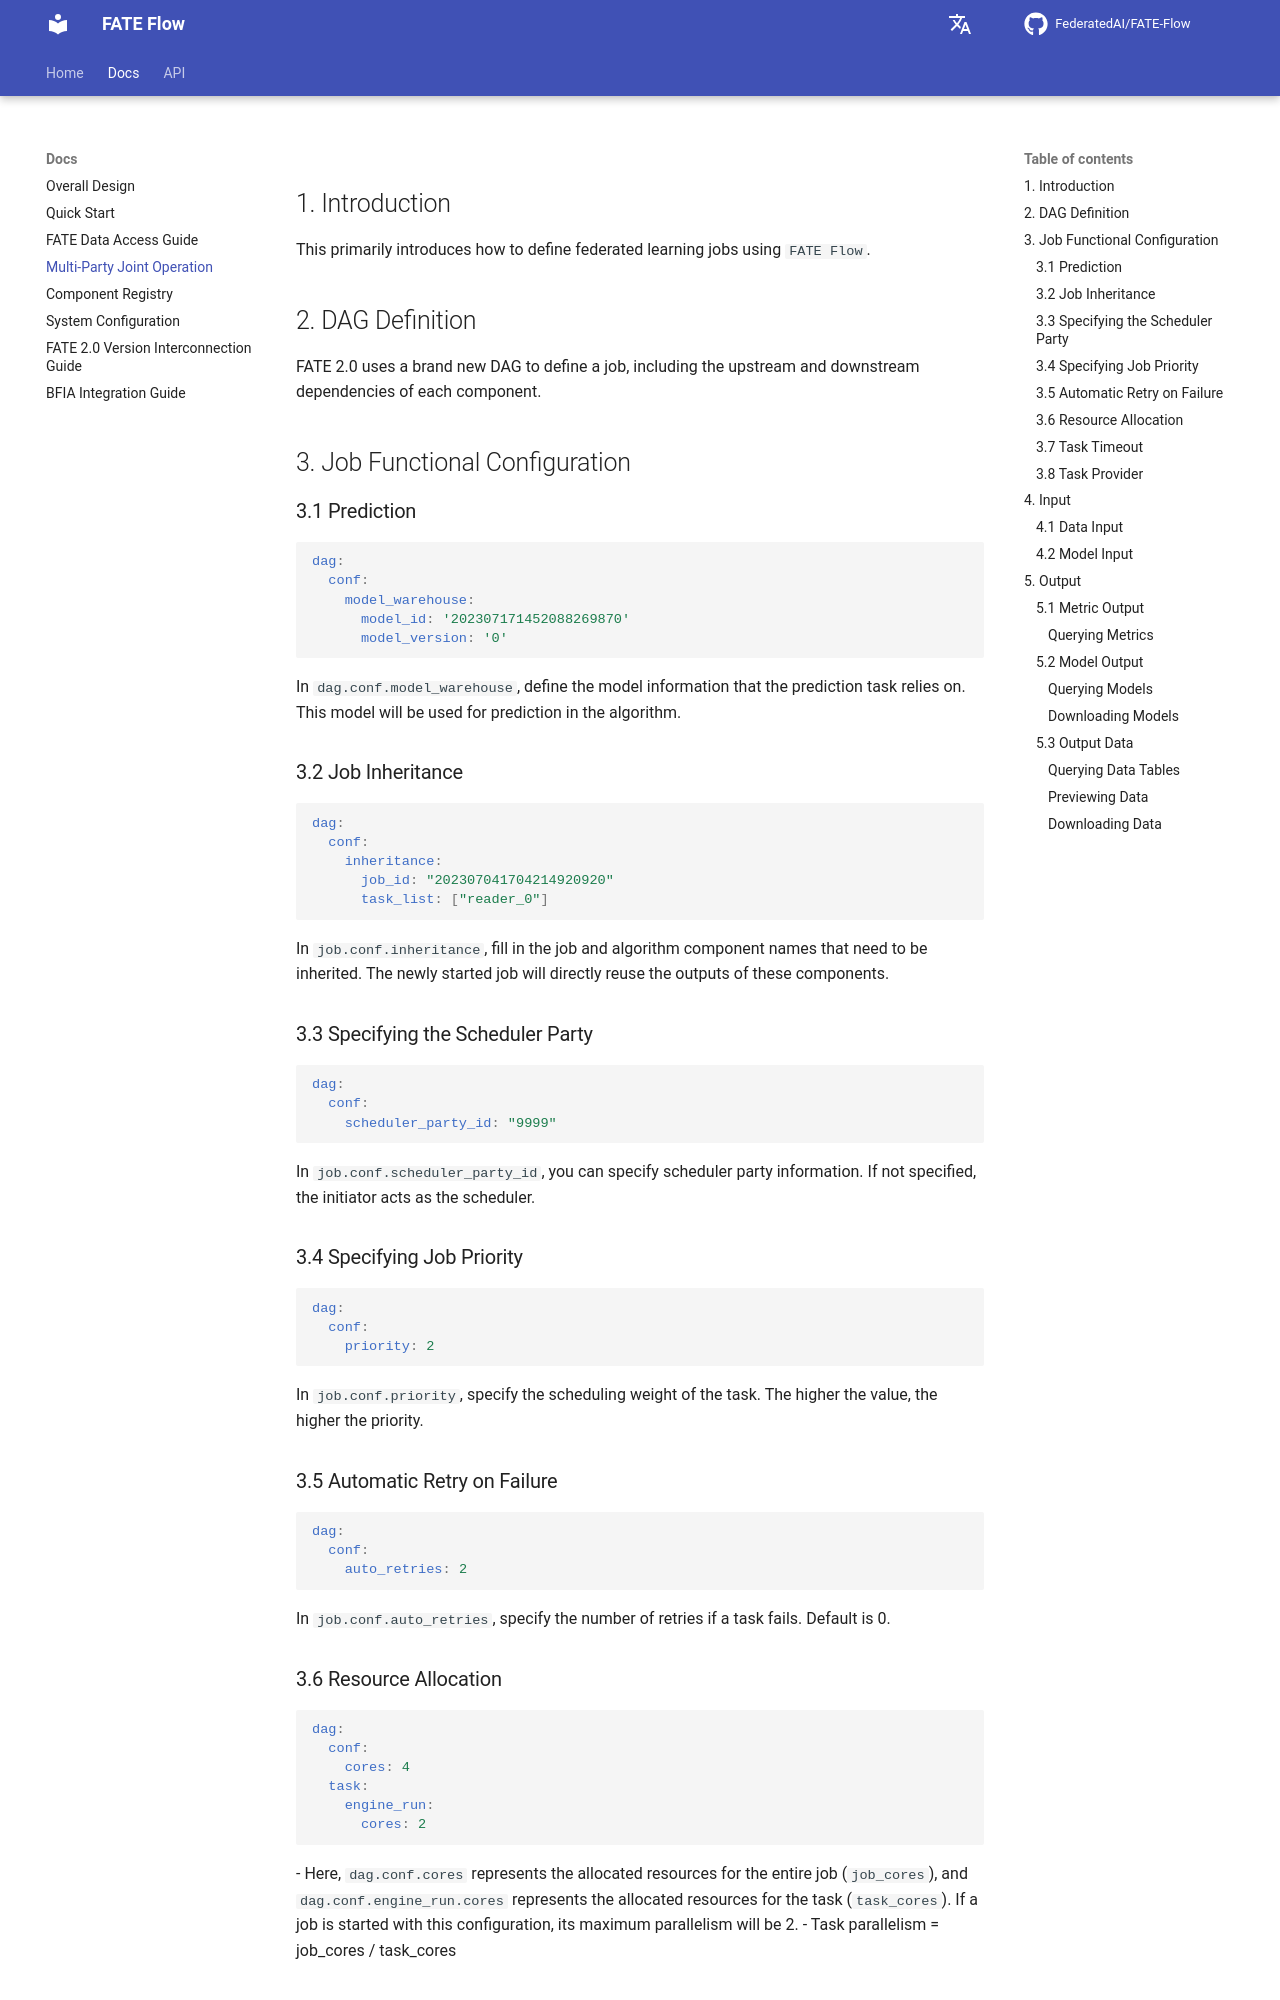

repository: FederatedAI/FATE-Flow · page: latest/job_scheduling/index.html · generator: mkdocs

# Multi-Party Joint Operation

## 1. Introduction

This primarily introduces how to define federated learning jobs using `FATE Flow`.

## 2. DAG Definition

FATE 2.0 uses a brand new DAG to define a job, including the upstream and downstream dependencies of each component.

## 3. Job Functional Configuration

### 3.1 Prediction
```yaml
dag:
  conf:
    model_warehouse:                        
      model_id: '202307171452088269870'      
      model_version: '0'                    
```
In `dag.conf.model_warehouse`, define the model information that the prediction task relies on. This model will be used for prediction in the algorithm.

### 3.2 Job Inheritance
```yaml
dag:
  conf:
    inheritance:                  
      job_id: "202307041704214920920"  
      task_list: ["reader_0"]         
```
In `job.conf.inheritance`, fill in the job and algorithm component names that need to be inherited. The newly started job will directly reuse the outputs of these components.

### 3.3 Specifying the Scheduler Party
```yaml
dag:
  conf:
    scheduler_party_id: "9999"   
```
In `job.conf.scheduler_party_id`, you can specify scheduler party information. If not specified, the initiator acts as the scheduler.

### 3.4 Specifying Job Priority
```yaml
dag:
  conf:
    priority: 2
```
In `job.conf.priority`, specify the scheduling weight of the task. The higher the value, the higher the priority.

### 3.5 Automatic Retry on Failure
```yaml
dag:
  conf:
    auto_retries: 2
```
In `job.conf.auto_retries`, specify the number of retries if a task fails. Default is 0.

### 3.6 Resource Allocation
```yaml
dag:
  conf:
    cores: 4
  task:
    engine_run:
      cores: 2
```
- Here, `dag.conf.cores` represents the allocated resources for the entire job (`job_cores`), and `dag.conf.engine_run.cores` represents the allocated resources for the task (`task_cores`). If a job is started with this configuration, its maximum parallelism will be 2.
- Task parallelism = job_cores / task_cores

### 3.7 Task Timeout
```yaml
dag:
  task:
    timeout: 3600 # s
```
In `dag.task.timeout`, specify the task's timeout. When a task is in the 'running' state after reaching the timeout, it triggers an automatic job kill operation.

### 3.8 Task Provider
```yaml
dag:
  task:
    provider: fate:2.0.1@local
```
In `dag.task.provider`, specify the algorithm provider, version number, and execution mode for the task.

## 4. Input
**Description:** Upstream input, divided into two input types: data and models.
